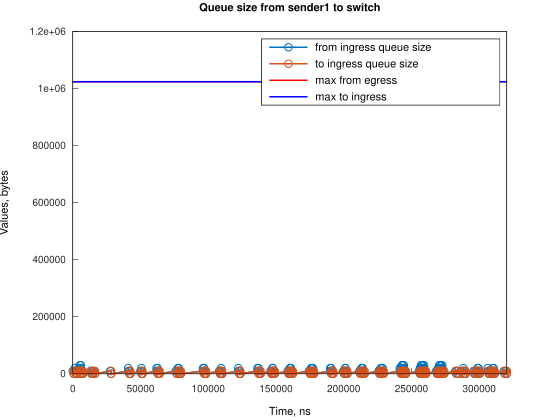

Values plotted in this chart, from the file beside it:
Time, from_ingress_queue_size, to_ingress_queue_size
0, 10000, nan
745.1, 0, 10000
746.1, 0, 0
1495, 10000, 0
1496, 20000, 0
2240, 10000, 10000
2243, 10000, 0
2985, 0, 10000
2986, 0, 0
4486, 10000, 0
4487, 20000, 0
5217, 30000, 0
5231, 20000, 10000
5233, 20000, 0
5965, 30000, 0
5976, 20000, 0
6721, 10000, 10000
6722, 10000, 0
7466, 0, 10000
7470, 0, 0
13080, 10000, 0
13825, 0, 0
14160, 10000, 0
14905, 0, 10000
14908, 0, 0
15650, 10000, 0
16395, 0, 10000
16396, 0, 0
27573, 10000, 0
28318, 0, 10000
28319, 0, 0
40979, 10000, 0
40980, 20000, 0
41724, 10000, 10000
41730, 10000, 0
42470, 0, 10000
42474, 0, 0
49925, 10000, 0
50669, 20000, 0
50670, 10000, 10000
50671, 10000, 0
51415, 0, 10000
51416, 0, 0
61845, 10000, 0
61846, 20000, 0
62590, 20000, 10000
62592, 20000, 0
63335, 10000, 10000
63337, 10000, 0
64080, 0, 10000
64081, 0, 0
76001, 10000, 0
76746, 0, 10000
76748, 0, 0
77490, 10000, 0
77491, 20000, 0
78235, 10000, 10000
78236, 20000, 10000
78238, 20000, 0
78980, 10000, 10000
... 232 more rows
